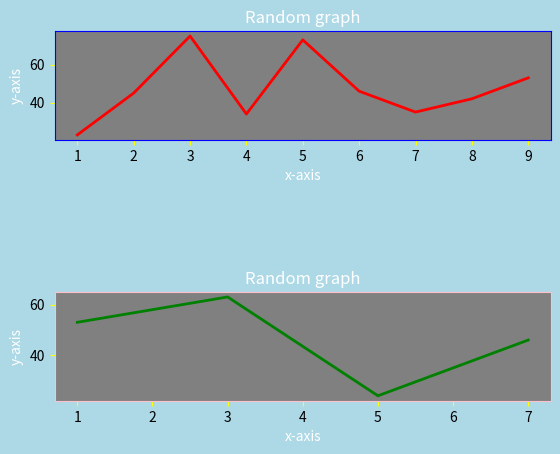

Here is the Python script that generated this plot:
import matplotlib
import matplotlib.pyplot as pt

# pt.plot([1,2,3,4],[3,8,10,12])

# pt.title("Rain")
# pt.xlabel("Rain in Jan")
# pt.ylabel("Rain in inches")
# pt.show()

# readFile = open("note.txt","r")
# data = readFile.read().split("\n")

# x = []
# y = []

# for i in data:
#   val = i.split(",")
#   x.append(int(val[0]))
#   y.append(int(val[1]))

# pt.plot(x,y)
# pt.title("Rain")
# pt.xlabel("Rain in Jan")
# pt.ylabel("Rain in inches")
# pt.show()

fig = pt.figure()
rect = fig.patch
rect.set_facecolor('lightblue')

x = [1,2,3,4,5,6,7,8,9]
y = [23,45,75,34,73,46,35,42,53]
x1 = [1,3,5,7]
y1 = [53,63,24,46]


graph1 = fig.add_subplot(3,1,1)
graph1.plot(x,y,'red',linewidth=2.0)
graph1.set_facecolor('grey')
graph1.tick_params(axis="x",color="yellow")
graph1.tick_params(axis="y",color="yellow")

graph1.spines["top"].set_color('blue')
graph1.spines["bottom"].set_color('blue')
graph1.spines["left"].set_color('blue')
graph1.spines["right"].set_color('blue')

graph1.set_xlabel('x-axis',color='white')
graph1.set_ylabel('y-axis',color='white')
graph1.set_title("Random graph",color="white")

graph2 = fig.add_subplot(3,1,3)
graph2.plot(x1,y1,'green',linewidth=2.0)
graph2.set_facecolor('grey')
graph2.tick_params(axis="x",color="yellow")
graph2.tick_params(axis="y",color="yellow")

graph2.spines["top"].set_color('pink')
graph2.spines["bottom"].set_color('pink')
graph2.spines["left"].set_color('pink')
graph2.spines["right"].set_color('pink')

graph2.set_xlabel('x-axis',color='white')
graph2.set_ylabel('y-axis',color='white')
graph2.set_title("Random graph",color="white")

pt.show()
